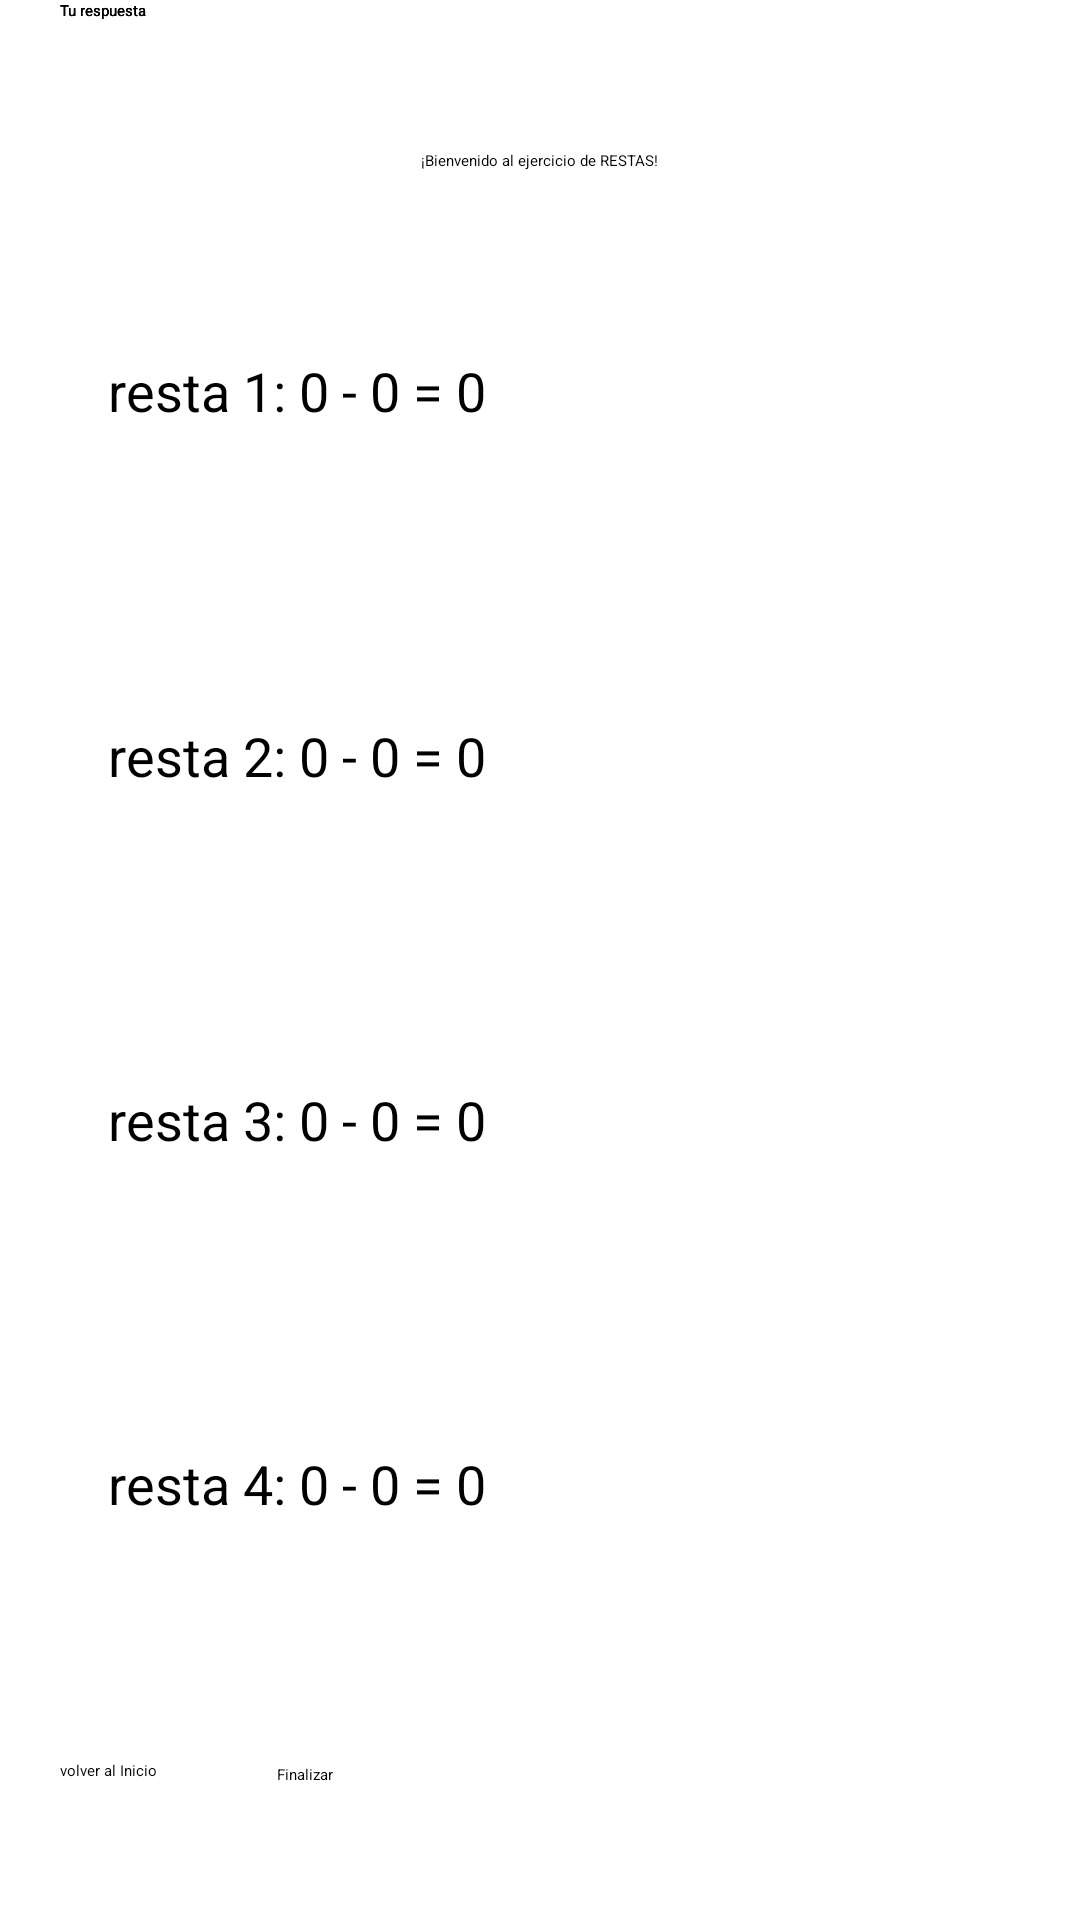

Layout XML and referenced resources for this Android screen:
<!-- AndroidManifest.xml: application theme Theme.AppittyProyect2 -->
<!-- res/layout/activity_pag_resta.xml -->
<?xml version="1.0" encoding="utf-8"?>
<androidx.constraintlayout.widget.ConstraintLayout xmlns:android="http://schemas.android.com/apk/res/android"
    xmlns:app="http://schemas.android.com/apk/res-auto"
    xmlns:tools="http://schemas.android.com/tools"
    android:layout_width="match_parent"
    android:layout_height="match_parent"
    tools:context="com.example.appittyproyect2.PagResta">


    <TextView
        android:id="@+id/suma1"
        android:layout_width="0dp"
        android:layout_height="wrap_content"
        android:layout_marginStart="20dp"
        android:layout_marginTop="20dp"
        android:layout_marginEnd="20dp"
        android:layout_marginBottom="20dp"
        android:background="@drawable/suma_background"
        android:padding="16dp"
        android:text="resta 1: 0 - 0 = 0"
        android:textColor="#000000"
        android:textSize="18sp"
        app:layout_constraintBottom_toTopOf="@+id/suma2"
        app:layout_constraintEnd_toEndOf="parent"
        app:layout_constraintStart_toStartOf="parent"
        app:layout_constraintTop_toBottomOf="@+id/texto" />


    <EditText
        android:id="@+id/answer1"
        android:layout_width="0dp"
        android:layout_height="wrap_content"
        android:layout_marginStart="20dp"
        android:layout_marginEnd="20dp"
        android:hint="Tu respuesta"
        android:inputType="number"
        android:minHeight="48dp"
        app:layout_constraintEnd_toEndOf="parent"
        app:layout_constraintStart_toStartOf="parent"
        tools:ignore="MissingConstraints"
        tools:layout_editor_absoluteY="315dp" />

    <TextView
        android:id="@+id/suma2"
        android:layout_width="0dp"
        android:layout_height="wrap_content"
        android:layout_marginStart="20dp"
        android:layout_marginTop="20dp"
        android:layout_marginEnd="20dp"
        android:layout_marginBottom="20dp"
        android:background="@drawable/suma_background"
        android:padding="16dp"
        android:text="resta 2: 0 - 0 = 0"
        android:textColor="#000000"
        android:textSize="18sp"
        app:layout_constraintBottom_toTopOf="@+id/suma3"
        app:layout_constraintEnd_toEndOf="parent"
        app:layout_constraintStart_toStartOf="parent"
        app:layout_constraintTop_toBottomOf="@+id/suma1" />

    <EditText
        android:id="@+id/answer2"
        android:layout_width="0dp"
        android:layout_height="wrap_content"
        android:layout_marginStart="20dp"
        android:layout_marginEnd="20dp"
        android:hint="Tu respuesta"
        android:inputType="number"
        android:minHeight="48dp"
        app:layout_constraintEnd_toEndOf="parent"
        app:layout_constraintStart_toStartOf="parent"
        tools:ignore="MissingConstraints"
        tools:layout_editor_absoluteY="186dp" />

    <TextView
        android:id="@+id/suma3"
        android:layout_width="0dp"
        android:layout_height="wrap_content"
        android:layout_marginStart="20dp"
        android:layout_marginTop="20dp"
        android:layout_marginEnd="20dp"
        android:layout_marginBottom="20dp"
        android:background="@drawable/suma_background"
        android:padding="16dp"
        android:text="resta 3: 0 - 0 = 0"
        android:textColor="#000000"
        android:textSize="18sp"
        app:layout_constraintBottom_toTopOf="@+id/suma4"
        app:layout_constraintEnd_toEndOf="parent"
        app:layout_constraintStart_toStartOf="parent"
        app:layout_constraintTop_toBottomOf="@+id/suma2" />

    <EditText
        android:id="@+id/answer3"
        android:layout_width="match_parent"
        android:layout_height="wrap_content"
        android:layout_marginStart="20dp"
        android:layout_marginEnd="20dp"
        android:hint="Tu respuesta"
        android:inputType="number"
        app:layout_constraintEnd_toEndOf="parent"
        app:layout_constraintStart_toStartOf="parent"
        tools:ignore="DuplicateIds,MissingConstraints,TouchTargetSizeCheck"
        tools:layout_editor_absoluteY="444dp" />

    <TextView
        android:id="@+id/suma4"
        android:layout_width="match_parent"
        android:layout_height="wrap_content"
        android:layout_marginStart="20dp"
        android:layout_marginTop="20dp"
        android:layout_marginEnd="20dp"
        android:layout_marginBottom="20dp"
        android:background="@drawable/suma_background"
        android:padding="16dp"
        android:text="resta 4: 0 - 0 = 0"
        android:textColor="#000000"
        android:textSize="18sp"
        app:layout_constraintBottom_toTopOf="@+id/finalizar"
        app:layout_constraintEnd_toEndOf="parent"
        app:layout_constraintStart_toStartOf="parent"
        app:layout_constraintTop_toBottomOf="@+id/suma3" />

    <EditText
        android:id="@+id/answer4"
        android:layout_width="0dp"
        android:layout_height="wrap_content"
        android:layout_marginStart="20dp"
        android:layout_marginEnd="20dp"
        android:hint="Tu respuesta"
        android:inputType="number"
        app:layout_constraintEnd_toEndOf="parent"
        app:layout_constraintStart_toStartOf="parent"
        tools:ignore="MissingConstraints,TouchTargetSizeCheck"
        tools:layout_editor_absoluteY="571dp" />

    <TextView
        android:id="@+id/texto"
        android:layout_width="wrap_content"
        android:layout_height="wrap_content"
        android:layout_marginStart="50dp"
        android:layout_marginTop="50dp"
        android:layout_marginEnd="50dp"
        android:text="¡Bienvenido al ejercicio de RESTAS!"
        app:layout_constraintEnd_toEndOf="parent"
        app:layout_constraintStart_toStartOf="parent"
        app:layout_constraintTop_toTopOf="parent" />

    <Button
        android:id="@+id/inicio"
        android:layout_width="wrap_content"
        android:layout_height="wrap_content"
        android:layout_marginStart="20dp"
        android:layout_marginTop="20dp"
        android:layout_marginEnd="20dp"
        android:layout_marginBottom="20dp"
        android:text="volver al Inicio"
        app:layout_constraintBottom_toBottomOf="parent"
        app:layout_constraintEnd_toStartOf="@+id/finalizar"
        app:layout_constraintStart_toStartOf="parent"
        app:layout_constraintTop_toBottomOf="@+id/suma4"
        app:layout_constraintVertical_bias="0.626"
        tools:ignore="MissingConstraints" />

    <Button
        android:id="@+id/finalizar"
        android:layout_width="0dp"
        android:layout_height="wrap_content"
        android:layout_marginStart="20dp"
        android:layout_marginTop="20dp"
        android:layout_marginEnd="20dp"
        android:layout_marginBottom="20dp"
        android:text="Finalizar"
        app:layout_constraintBottom_toBottomOf="parent"
        app:layout_constraintEnd_toEndOf="parent"
        app:layout_constraintStart_toEndOf="@+id/inicio"
        app:layout_constraintTop_toBottomOf="@+id/suma4"
        tools:ignore="MissingConstraints" />
</androidx.constraintlayout.widget.ConstraintLayout>
<!-- resources referenced by this layout -->
<resources>
  <!-- drawable suma_background (drawable) -->
  <?xml version="1.0" encoding="utf-8"?>
  <selector xmlns:android="http://schemas.android.com/apk/res/android">
  
      <shape xmlns:android="http://schemas.android.com/apk/res/android">
          <solid android:color="#977697" />
          <corners android:radius="8dp" />
          <stroke
              android:width="2dp"
              android:color="#DA1CDA" />
      </shape>
  
  
  </selector>
</resources>
